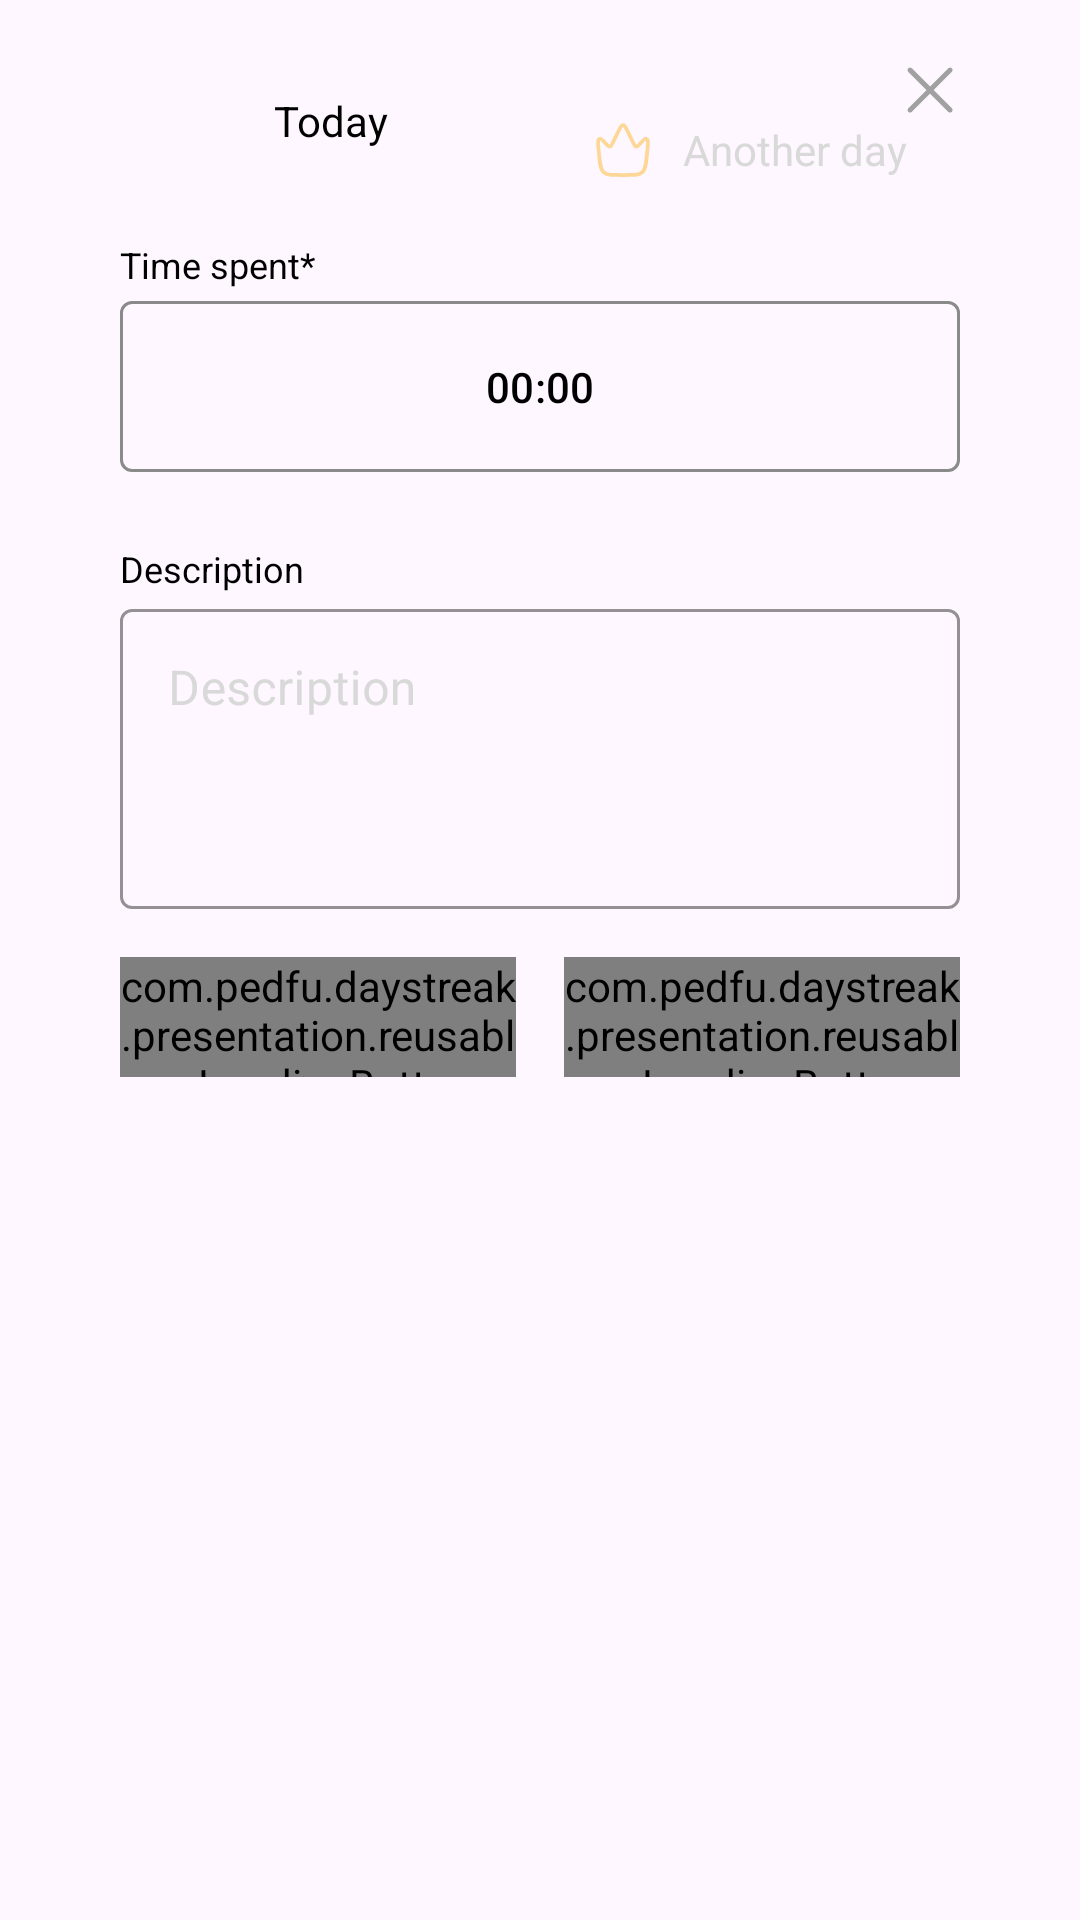

Reconstruct the res/layout file that produces this screen, plus the resources it refers to.
<!-- AndroidManifest.xml: application theme Theme.DayStreak -->
<!-- res/layout/fragment_complete_day_creation_dialog.xml -->
<?xml version="1.0" encoding="utf-8"?>
<androidx.constraintlayout.widget.ConstraintLayout xmlns:android="http://schemas.android.com/apk/res/android"
    xmlns:app="http://schemas.android.com/apk/res-auto"
    xmlns:tools="http://schemas.android.com/tools"
    android:layout_width="match_parent"
    android:layout_height="match_parent">

    <androidx.constraintlayout.widget.ConstraintLayout
        android:layout_width="match_parent"
        android:layout_height="wrap_content"
        android:layout_marginHorizontal="20dp"
        android:background="@drawable/background_rounded_md_white"
        android:paddingHorizontal="20dp"
        android:paddingTop="20dp"
        app:layout_constraintEnd_toEndOf="parent"
        app:layout_constraintStart_toStartOf="parent"
        app:layout_constraintTop_toTopOf="parent">

        <LinearLayout
            android:id="@+id/linearLayoutTabOptions"
            android:layout_width="match_parent"
            android:layout_height="wrap_content"
            android:paddingVertical="10dp"
            app:layout_constraintStart_toStartOf="parent"
            app:layout_constraintTop_toTopOf="parent">

            <TextView
                android:id="@+id/today"
                android:layout_width="0dp"
                android:layout_height="wrap_content"
                android:layout_marginTop=".75dp"
                android:layout_weight="1"
                android:background="@drawable/background_border_bottom_light"
                android:text="@string/today"
                android:textAlignment="center"
                android:textColor="@color/black" />

            <LinearLayout
                android:id="@+id/anotherDay"
                android:layout_width="0dp"
                android:layout_height="wrap_content"
                android:layout_weight="1"
                android:gravity="center"
                android:padding="10dp">

                <ImageView
                    android:layout_width="wrap_content"
                    android:layout_height="wrap_content"
                    android:layout_marginRight="10dp"
                    android:src="@drawable/ic_crown_yellow" />

                <TextView
                    android:layout_width="wrap_content"
                    android:layout_height="wrap_content"
                    android:text="@string/another_day"
                    android:textColor="@color/gray_light" />
            </LinearLayout>
        </LinearLayout>

        <ImageButton
            android:id="@+id/buttonClose"
            android:layout_width="wrap_content"
            android:layout_height="wrap_content"
            android:background="@color/transparent"
            android:src="@drawable/ic_close_gray"
            app:layout_constraintEnd_toEndOf="parent"
            app:layout_constraintTop_toTopOf="parent" />

        <TextView
            android:id="@+id/labelHour"
            android:layout_width="match_parent"
            android:layout_height="wrap_content"
            android:text="@string/time_spent_mandatory"
            android:textColor="@color/black"
            android:textSize="12sp"
            app:layout_constraintTop_toBottomOf="@+id/linearLayoutTabOptions" />

        <com.google.android.material.button.MaterialButton
            android:id="@+id/buttonInputHour"
            android:layout_width="0dp"
            android:layout_height="65dp"
            app:layout_constraintEnd_toEndOf="parent"
            app:layout_constraintStart_toStartOf="parent"
            app:layout_constraintTop_toBottomOf="@+id/labelHour"
            android:text="00:00"
            android:textColor="@color/black"
            android:textSize="14sp"
            app:backgroundTint="@color/transparent"
            app:cornerRadius="4dp"
            app:strokeColor="@color/gray_font"
            app:strokeWidth="1dp" />

        <TextView
            android:id="@+id/labelDate"
            android:layout_width="match_parent"
            android:layout_height="wrap_content"
            android:layout_marginTop="20dp"
            android:text="@string/date"
            android:textColor="@color/black"
            android:textSize="12sp"
            android:visibility="gone"
            tools:visibility="visible"
            app:layout_constraintTop_toBottomOf="@id/buttonInputHour" />

        <com.google.android.material.button.MaterialButton
            android:id="@+id/buttonInputDate"
            android:layout_width="0dp"
            android:layout_height="63dp"
            android:textColor="@color/black"
            android:textSize="14sp"
            app:backgroundTint="@color/transparent"
            app:cornerRadius="4dp"
            android:visibility="gone"
            tools:visibility="visible"
            app:layout_constraintEnd_toEndOf="parent"
            app:layout_constraintStart_toStartOf="parent"
            app:layout_constraintTop_toBottomOf="@id/labelDate"
            app:strokeColor="@color/gray_font"
            app:strokeWidth="1dp" />

        <TextView
            android:id="@+id/labelDescription"
            android:layout_width="match_parent"
            android:layout_height="wrap_content"
            android:layout_marginTop="20dp"
            android:text="@string/description"
            android:textColor="@color/black"
            android:textSize="12sp"
            app:layout_constraintTop_toBottomOf="@id/buttonInputDate" />

        <com.google.android.material.textfield.TextInputLayout
            android:id="@+id/textInputDescription"
            style="@style/TextInputLayout"
            android:layout_width="0dp"
            android:layout_height="wrap_content"
            app:layout_constraintEnd_toEndOf="parent"
            app:layout_constraintStart_toStartOf="parent"
            app:layout_constraintTop_toBottomOf="@id/labelDescription">

            <com.google.android.material.textfield.TextInputEditText
                android:id="@+id/editTextDescription"
                android:layout_width="match_parent"
                android:layout_height="100dp"
                android:gravity="top|start"
                android:hint="@string/description"
                android:inputType="textMultiLine"
                android:textColor="@color/black"
                android:lines="8"
                android:minLines="6"
                android:scrollbars="vertical" />

        </com.google.android.material.textfield.TextInputLayout>

        <LinearLayout
            android:id="@+id/linearLayoutButtons"
            android:layout_width="match_parent"
            android:layout_height="wrap_content"
            android:gravity="center"
            android:orientation="horizontal"
            android:paddingVertical="16dp"
            app:layout_constraintTop_toBottomOf="@+id/textInputDescription">

            <com.pedfu.daystreak.presentation.reusable.LoadingButton
                android:id="@+id/buttonCancel"
                android:layout_width="0dp"
                android:layout_height="40dp"
                android:layout_marginEnd="8dp"
                android:layout_weight="1"
                android:background="@drawable/background_rounded_md_gray"
                android:foreground="@drawable/background_ripple_gray"
                android:padding="0dp"
                android:text="@string/cancel"
                android:textColor="@color/black"
                android:textSize="16sp"
                app:backgroundTint="@null" />

            <com.pedfu.daystreak.presentation.reusable.LoadingButton
                android:id="@+id/buttonSave"
                android:layout_width="0dp"
                android:layout_height="40dp"
                android:layout_marginStart="8dp"
                android:layout_weight="1"
                android:background="@drawable/background_rounded_md_orange"
                android:foreground="@drawable/background_ripple_lightgray"
                android:padding="0dp"
                android:text="@string/save"
                android:textColor="@color/white"
                android:textSize="16sp"
                app:backgroundTint="@null" />

        </LinearLayout>
    </androidx.constraintlayout.widget.ConstraintLayout>

</androidx.constraintlayout.widget.ConstraintLayout>
<!-- resources referenced by this layout -->
<resources>
  <color name="black">#FF000000</color>
  <color name="gray_font">#8A8A8A</color>
  <color name="gray_light">#D9D9D9</color>
  <color name="transparent">#00FFFFFF</color>
  <color name="white">#FFFFFF</color>
  <!-- drawable background_ripple_gray (drawable) -->
  <?xml version="1.0" encoding="utf-8"?>
  <ripple
      xmlns:android="http://schemas.android.com/apk/res/android"
      android:color="@color/gray_light">
  
      <item>
          <shape xmlns:android="http://schemas.android.com/apk/res/android"
              android:shape="rectangle">
              <corners android:radius="6dp"/>
              <solid android:color="@color/transparent"/>
          </shape>
      </item>
  
      
      <item android:id="@android:id/mask">
          <shape android:shape="rectangle">
              <solid android:color="?android:colorAccent" />
          </shape>
      </item>
  </ripple>
  <!-- drawable background_ripple_lightgray (drawable) -->
  <?xml version="1.0" encoding="utf-8"?>
  <ripple
      xmlns:android="http://schemas.android.com/apk/res/android"
      android:color="#88FFFFFF">
  
      <item>
          <shape xmlns:android="http://schemas.android.com/apk/res/android"
              android:shape="rectangle">
              <corners android:radius="6dp"/>
              <solid android:color="@color/transparent"/>
          </shape>
      </item>
  
      
      <item android:id="@android:id/mask">
          <shape android:shape="rectangle">
              <solid android:color="?android:colorAccent" />
          </shape>
      </item>
  </ripple>
  <!-- drawable background_rounded_md_gray (drawable) -->
  <?xml version="1.0" encoding="utf-8"?>
  <shape xmlns:android="http://schemas.android.com/apk/res/android"
      android:shape="rectangle">
      <corners android:radius="24dp"/>
      <solid android:color="#E8E8E8"/>
      <stroke android:width="1dp" android:color="#CECECE" />
  </shape>
  <!-- drawable background_rounded_md_orange (drawable) -->
  <?xml version="1.0" encoding="utf-8"?>
  <shape xmlns:android="http://schemas.android.com/apk/res/android"
      android:shape="rectangle">
      <corners android:radius="24dp"/>
      <solid android:color="#FF7F11"/>
  </shape>
  <string name="another_day">Another day</string>
  <string name="cancel">Cancel</string>
  <string name="date">Date</string>
  <string name="description">Description</string>
  <string name="save">Save</string>
  <string name="time_spent_mandatory">Time spent*</string>
  <string name="today">Today</string>
  <style name="TextInputLayout" parent="Widget.MaterialComponents.TextInputLayout.OutlinedBox">
          <item name="android:textColorHint">@color/gray_light</item>
          <item name="android:textCursorDrawable">@color/gray_font</item>
          <item name="cursorColor">@color/gray_font</item>
          <item name="boxStrokeColor">@color/gray_font</item>
          <item name="boxStrokeWidth">1dp</item>
          <item name="hintTextColor">@color/gray_font</item>
      </style>
  <style name="Theme.DayStreak" parent="Base.Theme.DayStreak" />
  <style name="Base.Theme.DayStreak" parent="Theme.Material3.DayNight.NoActionBar">
          
           <item name="colorPrimary">@color/black</item>
           <item name="android:statusBarColor">@color/orange_primary</item>
           <item name="colorAccent">@color/black</item>
      </style>
  <color name="orange_primary">#FF7F11</color>
</resources>
